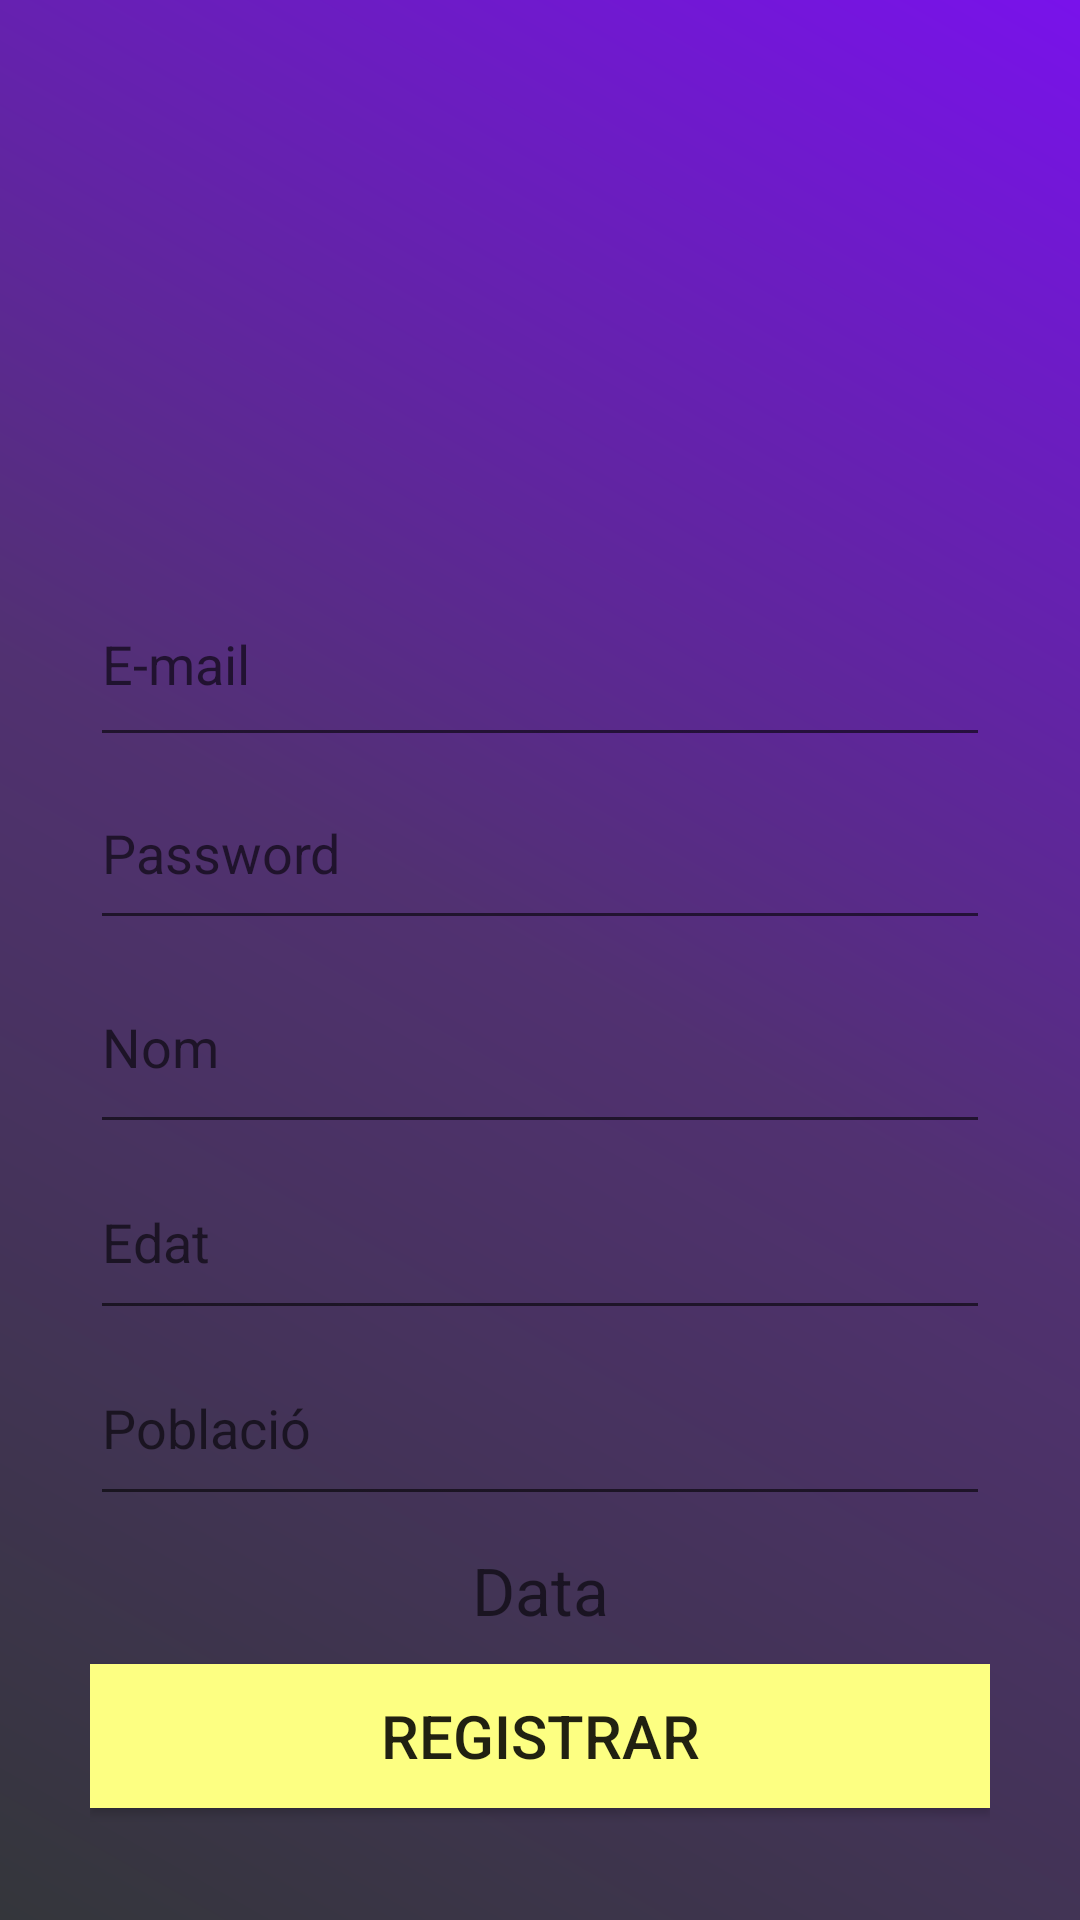

The Android layout XML behind this screen, and the referenced resources:
<!-- AndroidManifest.xml: application theme Theme.EchoEcho -->
<!-- res/layout/activity_registro.xml -->
<?xml version="1.0" encoding="utf-8"?>
<RelativeLayout xmlns:android="http://schemas.android.com/apk/res/android"
    xmlns:tools="http://schemas.android.com/tools"
    android:layout_width="match_parent"
    android:layout_height="match_parent"
    android:background="@drawable/gradient_background"
    tools:context=".Registro">

    <LinearLayout
        android:layout_width="match_parent"
        android:layout_height="match_parent"
        android:gravity="center"
        android:orientation="vertical"
        android:padding="30dp">

        

        <androidx.appcompat.widget.AppCompatImageView
            android:id="@+id/jugador"
            android:layout_width="150dp"
            android:layout_height="150dp"
            android:src="@drawable/user" />

        <EditText
            android:id="@+id/correoEt"
            android:layout_width="match_parent"
            android:layout_height="65dp"
            android:hint="@string/correoEt"
            android:inputType="textEmailAddress"
            android:textColor="#FFFFFF" />
        

        
        <EditText
            android:id="@+id/passEt"
            android:layout_width="match_parent"
            android:layout_height="61dp"
            android:hint="@string/passEt"
            android:inputType="textPassword"
            android:textColor="#FFFFFF" />
        


        
        <EditText
            android:id="@+id/nombreEt"
            android:layout_width="match_parent"
            android:layout_height="68dp"
            android:hint="@string/nombreEt"
            android:textColor="#FFFFFF" />

        <EditText
            android:id="@+id/edatEt"
            android:layout_width="match_parent"
            android:layout_height="62dp"
            android:hint="@string/edatEt"
            android:textColor="#FFFFFF" />

        <EditText
            android:id="@+id/poblacioEt"
            android:layout_width="match_parent"
            android:layout_height="62dp"
            android:hint="@string/poblacioEt"
            android:textColor="#FFFFFF" />

        
        <TextView
            android:id="@+id/fechaTxt"
            android:layout_width="match_parent"
            android:layout_height="wrap_content"
            android:layout_marginTop="10dp"
            android:gravity="center"
            android:hint="@string/fechaTxt"
            android:textColor="#FFFFFF"
            android:textSize="22sp" />

        
        <Button
            android:id="@+id/Registrar"
            android:layout_width="match_parent"
            android:layout_height="wrap_content"
            android:layout_marginTop="10dp"
            android:text="@string/Registrar"
            android:textSize="20sp"
            android:background="#fdff82" />

    </LinearLayout>
</RelativeLayout>
<!-- resources referenced by this layout -->
<resources>
  <!-- drawable gradient_background (drawable) -->
  <?xml version="1.0" encoding="utf-8"?>
  <shape xmlns:android="http://schemas.android.com/apk/res/android">
      <gradient
          android:startColor="#34363B"
          android:centerColor="#513171"
          android:endColor="#7912EB"
          android:angle="45"
          android:type="linear"
      />
  </shape>
  <string name="Registrar">REGISTRAR</string>
  <string name="correoEt">E-mail</string>
  <string name="edatEt">Edat</string>
  <string name="fechaTxt">Data</string>
  <string name="nombreEt">Nom</string>
  <string name="passEt">Password</string>
  <string name="poblacioEt">Població</string>
  <style name="Theme.EchoEcho" parent="Base.Theme.EchoEcho" />
  <style name="Base.Theme.EchoEcho" parent="Theme.AppCompat.Light.NoActionBar">
          
          
      </style>
</resources>
